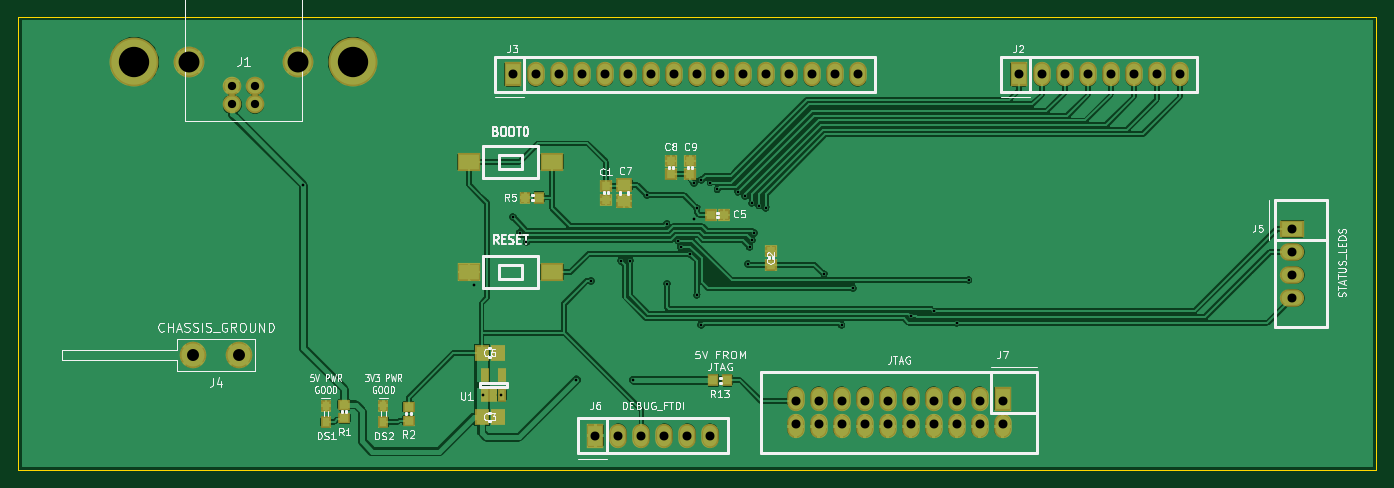
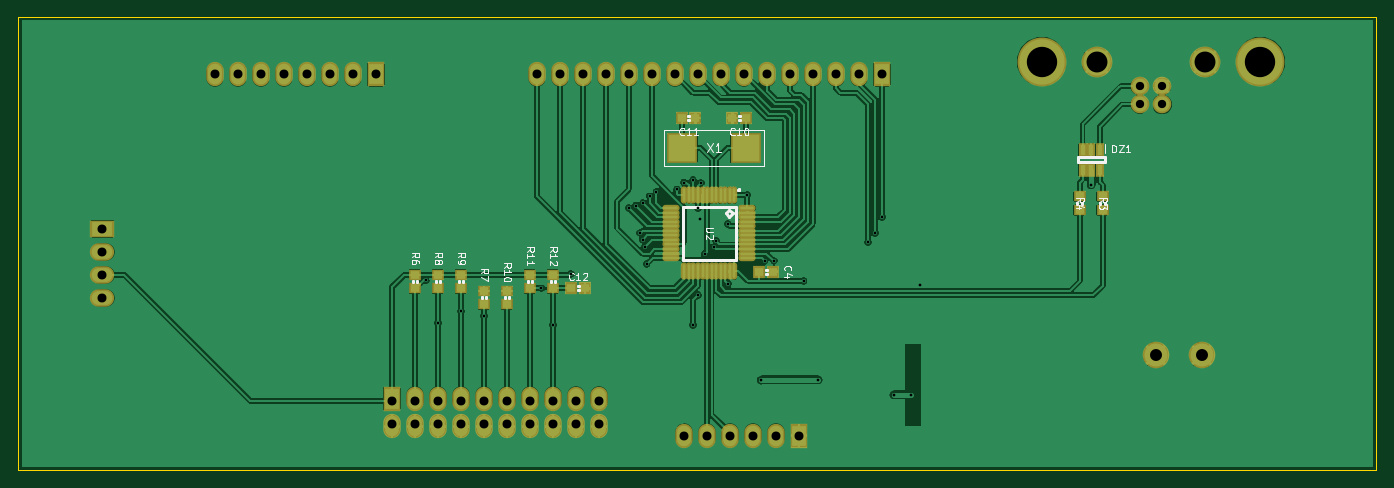
Circuit board: 8 layer files. Board 150.0 x 50.0 mm.
- bottom_copper: IBM-ModelM-101-B.Cu.gbr (177333 bytes)
- bottom_mask: IBM-ModelM-101-B.Mask.gbr (4391 bytes)
- bottom_silk: IBM-ModelM-101-B.SilkS.gbr (15475 bytes)
- outline: IBM-ModelM-101-Edge.Cuts.gbr (487 bytes)
- top_copper: IBM-ModelM-101-F.Cu.gbr (173635 bytes)
- top_mask: IBM-ModelM-101-F.Mask.gbr (3365 bytes)
- top_silk: IBM-ModelM-101-F.SilkS.gbr (42274 bytes)
- drill: IBM-ModelM-101.drl (1502 bytes)

=== bottom_copper: IBM-ModelM-101-B.Cu.gbr (177333 bytes, source omitted) ===
=== bottom_mask: IBM-ModelM-101-B.Mask.gbr ===
G04 #@! TF.FileFunction,Soldermask,Bot*
%FSLAX46Y46*%
G04 Gerber Fmt 4.6, Leading zero omitted, Abs format (unit mm)*
G04 Created by KiCad (PCBNEW 4.0.1-stable) date 6/9/2016 4:02:24 PM*
%MOMM*%
G01*
G04 APERTURE LIST*
%ADD10C,0.100000*%
%ADD11R,1.924000X2.686000*%
%ADD12O,1.924000X2.686000*%
%ADD13R,1.300000X1.350000*%
%ADD14R,1.000000X1.500000*%
%ADD15R,2.686000X1.924000*%
%ADD16O,2.686000X1.924000*%
%ADD17R,1.400000X1.250000*%
%ADD18O,0.700000X1.900000*%
%ADD19O,1.900000X0.700000*%
%ADD20R,3.400000X3.400000*%
%ADD21C,5.400000*%
%ADD22C,2.050000*%
%ADD23C,3.400000*%
%ADD24C,2.940000*%
G04 APERTURE END LIST*
D10*
D11*
X193802000Y-68834000D03*
D12*
X191262000Y-68834000D03*
X188722000Y-68834000D03*
X186182000Y-68834000D03*
X183642000Y-68834000D03*
X181102000Y-68834000D03*
X178562000Y-68834000D03*
X176022000Y-68834000D03*
X173482000Y-68834000D03*
X170942000Y-68834000D03*
X193802000Y-71882000D03*
X191262000Y-71882000D03*
X188722000Y-71882000D03*
X186182000Y-71882000D03*
X183642000Y-71882000D03*
X181102000Y-71882000D03*
X178562000Y-71882000D03*
X176022000Y-71882000D03*
X173482000Y-71882000D03*
X170942000Y-71882000D03*
D13*
X151713500Y-54800500D03*
X153213500Y-54800500D03*
X154698000Y-37846000D03*
X156198000Y-37846000D03*
X161786000Y-37846000D03*
X160286000Y-37846000D03*
X172478000Y-56642000D03*
X173978000Y-56642000D03*
D14*
X115636000Y-41318000D03*
X117536000Y-41318000D03*
X116586000Y-41318000D03*
X117536000Y-43518000D03*
X115636000Y-43518000D03*
X116586000Y-43518000D03*
D11*
X195580000Y-33020000D03*
D12*
X198120000Y-33020000D03*
X200660000Y-33020000D03*
X203200000Y-33020000D03*
X205740000Y-33020000D03*
X208280000Y-33020000D03*
X210820000Y-33020000D03*
X213360000Y-33020000D03*
D11*
X139700000Y-33020000D03*
D12*
X142240000Y-33020000D03*
X144780000Y-33020000D03*
X147320000Y-33020000D03*
X149860000Y-33020000D03*
X152400000Y-33020000D03*
X154940000Y-33020000D03*
X157480000Y-33020000D03*
X160020000Y-33020000D03*
X162560000Y-33020000D03*
X165100000Y-33020000D03*
X167640000Y-33020000D03*
X170180000Y-33020000D03*
X172720000Y-33020000D03*
X175260000Y-33020000D03*
X177800000Y-33020000D03*
D15*
X225790000Y-50080000D03*
D16*
X225790000Y-52620000D03*
X225790000Y-55160000D03*
X225790000Y-57700000D03*
D11*
X148844000Y-72898000D03*
D12*
X151384000Y-72898000D03*
X153924000Y-72898000D03*
X156464000Y-72898000D03*
X159004000Y-72898000D03*
X161544000Y-72898000D03*
D17*
X115316000Y-47994000D03*
X115316000Y-46494000D03*
X117856000Y-47994000D03*
X117856000Y-46494000D03*
X191262000Y-55130000D03*
X191262000Y-56630000D03*
X183642000Y-58408000D03*
X183642000Y-56908000D03*
X188722000Y-55130000D03*
X188722000Y-56630000D03*
X186182000Y-55130000D03*
X186182000Y-56630000D03*
X181102000Y-58408000D03*
X181102000Y-56908000D03*
X178562000Y-55130000D03*
X178562000Y-56630000D03*
X176022000Y-55130000D03*
X176022000Y-56630000D03*
D18*
X156000000Y-46346000D03*
X156500000Y-46346000D03*
X157000000Y-46346000D03*
X157500000Y-46346000D03*
X158000000Y-46346000D03*
X158500000Y-46346000D03*
X159000000Y-46346000D03*
X159500000Y-46346000D03*
X160000000Y-46346000D03*
X160500000Y-46346000D03*
X161000000Y-46346000D03*
X161500000Y-46346000D03*
D19*
X162950000Y-47796000D03*
X162950000Y-48296000D03*
X162950000Y-48796000D03*
X162950000Y-49296000D03*
X162950000Y-49796000D03*
X162950000Y-50296000D03*
X162950000Y-50796000D03*
X162950000Y-51296000D03*
X162950000Y-51796000D03*
X162950000Y-52296000D03*
X162950000Y-52796000D03*
X162950000Y-53296000D03*
D18*
X161500000Y-54746000D03*
X161000000Y-54746000D03*
X160500000Y-54746000D03*
X160000000Y-54746000D03*
X159500000Y-54746000D03*
X159000000Y-54746000D03*
X158500000Y-54746000D03*
X158000000Y-54746000D03*
X157500000Y-54746000D03*
X157000000Y-54746000D03*
X156500000Y-54746000D03*
X156000000Y-54746000D03*
D19*
X154550000Y-53296000D03*
X154550000Y-52796000D03*
X154550000Y-52296000D03*
X154550000Y-51796000D03*
X154550000Y-51296000D03*
X154550000Y-50796000D03*
X154550000Y-50296000D03*
X154550000Y-49796000D03*
X154550000Y-49296000D03*
X154550000Y-48796000D03*
X154550000Y-48296000D03*
X154550000Y-47796000D03*
D20*
X154742000Y-41148000D03*
X161742000Y-41148000D03*
D21*
X122047000Y-31623000D03*
X97917000Y-31623000D03*
D22*
X111232000Y-34333000D03*
X108732000Y-34333000D03*
X111232000Y-36333000D03*
D23*
X103982000Y-31623000D03*
X115982000Y-31623000D03*
D22*
X108732000Y-36333000D03*
D24*
X104394000Y-64008000D03*
X109474000Y-64008000D03*
M02*

=== bottom_silk: IBM-ModelM-101-B.SilkS.gbr (15475 bytes, source omitted) ===
=== outline: IBM-ModelM-101-Edge.Cuts.gbr ===
G04 #@! TF.FileFunction,Profile,NP*
%FSLAX46Y46*%
G04 Gerber Fmt 4.6, Leading zero omitted, Abs format (unit mm)*
G04 Created by KiCad (PCBNEW 4.0.1-stable) date 6/9/2016 4:02:24 PM*
%MOMM*%
G01*
G04 APERTURE LIST*
%ADD10C,0.100000*%
%ADD11C,0.150000*%
G04 APERTURE END LIST*
D10*
D11*
X85078800Y-76680200D02*
X85078800Y-26680200D01*
X235078800Y-76680200D02*
X85078800Y-76680200D01*
X235078800Y-26680200D02*
X235078800Y-76680200D01*
X85078800Y-26680200D02*
X235078800Y-26680200D01*
M02*

=== top_copper: IBM-ModelM-101-F.Cu.gbr (173635 bytes, source omitted) ===
=== top_mask: IBM-ModelM-101-F.Mask.gbr ===
G04 #@! TF.FileFunction,Soldermask,Top*
%FSLAX46Y46*%
G04 Gerber Fmt 4.6, Leading zero omitted, Abs format (unit mm)*
G04 Created by KiCad (PCBNEW 4.0.1-stable) date 6/9/2016 4:02:24 PM*
%MOMM*%
G01*
G04 APERTURE LIST*
%ADD10C,0.100000*%
%ADD11R,1.924000X2.686000*%
%ADD12O,1.924000X2.686000*%
%ADD13R,1.350000X1.300000*%
%ADD14R,1.550000X1.850000*%
%ADD15R,1.300000X1.350000*%
%ADD16R,1.850000X1.550000*%
%ADD17R,1.200100X1.299160*%
%ADD18R,2.686000X1.924000*%
%ADD19O,2.686000X1.924000*%
%ADD20R,1.400000X1.250000*%
%ADD21R,1.250000X1.400000*%
%ADD22R,2.590000X2.000000*%
%ADD23R,1.000000X1.500000*%
%ADD24C,5.400000*%
%ADD25C,2.050000*%
%ADD26C,3.400000*%
%ADD27C,2.940000*%
G04 APERTURE END LIST*
D10*
D11*
X193802000Y-68834000D03*
D12*
X191262000Y-68834000D03*
X188722000Y-68834000D03*
X186182000Y-68834000D03*
X183642000Y-68834000D03*
X181102000Y-68834000D03*
X178562000Y-68834000D03*
X176022000Y-68834000D03*
X173482000Y-68834000D03*
X170942000Y-68834000D03*
X193802000Y-71882000D03*
X191262000Y-71882000D03*
X188722000Y-71882000D03*
X186182000Y-71882000D03*
X183642000Y-71882000D03*
X181102000Y-71882000D03*
X178562000Y-71882000D03*
X176022000Y-71882000D03*
X173482000Y-71882000D03*
X170942000Y-71882000D03*
D13*
X149987000Y-46851000D03*
X149987000Y-45351000D03*
X168211500Y-52526500D03*
X168211500Y-54026500D03*
D14*
X136260000Y-70866000D03*
X138060000Y-70866000D03*
D15*
X163056000Y-48514000D03*
X161556000Y-48514000D03*
D14*
X136260000Y-63754000D03*
X138060000Y-63754000D03*
D16*
X152019000Y-45201000D03*
X152019000Y-47001000D03*
D13*
X157162500Y-42557000D03*
X157162500Y-44057000D03*
X159321500Y-42557000D03*
X159321500Y-44057000D03*
D17*
X119062500Y-69585840D03*
X119062500Y-71384160D03*
X125412500Y-69585840D03*
X125412500Y-71384160D03*
D11*
X195580000Y-33020000D03*
D12*
X198120000Y-33020000D03*
X200660000Y-33020000D03*
X203200000Y-33020000D03*
X205740000Y-33020000D03*
X208280000Y-33020000D03*
X210820000Y-33020000D03*
X213360000Y-33020000D03*
D11*
X139700000Y-33020000D03*
D12*
X142240000Y-33020000D03*
X144780000Y-33020000D03*
X147320000Y-33020000D03*
X149860000Y-33020000D03*
X152400000Y-33020000D03*
X154940000Y-33020000D03*
X157480000Y-33020000D03*
X160020000Y-33020000D03*
X162560000Y-33020000D03*
X165100000Y-33020000D03*
X167640000Y-33020000D03*
X170180000Y-33020000D03*
X172720000Y-33020000D03*
X175260000Y-33020000D03*
X177800000Y-33020000D03*
D18*
X225790000Y-50080000D03*
D19*
X225790000Y-52620000D03*
X225790000Y-55160000D03*
X225790000Y-57700000D03*
D11*
X148844000Y-72898000D03*
D12*
X151384000Y-72898000D03*
X153924000Y-72898000D03*
X156464000Y-72898000D03*
X159004000Y-72898000D03*
X161544000Y-72898000D03*
D20*
X121094500Y-69481000D03*
X121094500Y-70981000D03*
X128206500Y-69735000D03*
X128206500Y-71235000D03*
D21*
X142609000Y-46609000D03*
X141109000Y-46609000D03*
X163373500Y-66802000D03*
X161873500Y-66802000D03*
D22*
X144041000Y-42672000D03*
X134851000Y-42672000D03*
X134851000Y-54864000D03*
X144041000Y-54864000D03*
D23*
X136591000Y-68410000D03*
X138491000Y-68410000D03*
X137541000Y-68410000D03*
X138491000Y-66210000D03*
X136591000Y-66210000D03*
D24*
X122047000Y-31623000D03*
X97917000Y-31623000D03*
D25*
X111232000Y-34333000D03*
X108732000Y-34333000D03*
X111232000Y-36333000D03*
D26*
X103982000Y-31623000D03*
X115982000Y-31623000D03*
D25*
X108732000Y-36333000D03*
D27*
X104394000Y-64008000D03*
X109474000Y-64008000D03*
M02*

=== top_silk: IBM-ModelM-101-F.SilkS.gbr (42274 bytes, source omitted) ===
=== drill: IBM-ModelM-101.drl ===
M48
;DRILL file {KiCad 4.0.1-stable} date 6/9/2016 4:02:26 PM
;FORMAT={-:-/ absolute / inch / decimal}
FMAT,2
INCH,TZ
T1C0.012
T2C0.036
T3C0.039
T4C0.052
T5C0.091
T6C0.132
%
G90
G05
M72
T1
X4.59Y-1.78
X5.3325Y-2.215
X5.372Y-2.693
X5.4474Y-2.6933
X5.5Y-1.92
X5.53Y-1.99
X5.56Y-2.03
X5.7775Y-2.6275
X5.84Y-2.1975
X5.97Y-2.11
X6.01Y-2.11
X6.025Y-2.63
X6.085Y-1.825
X6.17Y-1.95
X6.17Y-2.21
X6.22Y-2.025
X6.23Y-2.05
X6.27Y-2.08
X6.2875Y-1.7725
X6.29Y-1.93
X6.3Y-1.88
X6.3Y-2.26
X6.32Y-1.76
X6.32Y-2.39
X6.36Y-1.77
X6.39Y-1.8
X6.48Y-1.81
X6.51Y-1.83
X6.5225Y-2.125
X6.53Y-2.05
X6.54Y-1.86
X6.54Y-2.02
X6.55Y-1.99
X6.57Y-1.87
X6.6Y-1.88
X6.8525Y-2.1675
X6.93Y-2.39
X6.98Y-2.23
X7.23Y-2.35
X7.33Y-2.33
X7.43Y-2.38
X7.4825Y-2.195
T2
X4.2808Y-1.3517
X4.2808Y-1.4304
X4.3792Y-1.3517
X4.3792Y-1.4304
T3
X5.5Y-1.3
X5.6Y-1.3
X5.7Y-1.3
X5.8Y-1.3
X5.86Y-2.87
X5.9Y-1.3
X5.96Y-2.87
X6.Y-1.3
X6.06Y-2.87
X6.1Y-1.3
X6.16Y-2.87
X6.2Y-1.3
X6.26Y-2.87
X6.3Y-1.3
X6.36Y-2.87
X6.4Y-1.3
X6.5Y-1.3
X6.6Y-1.3
X6.7Y-1.3
X6.73Y-2.72
X6.73Y-2.82
X6.8Y-1.3
X6.83Y-2.72
X6.83Y-2.82
X6.9Y-1.3
X6.93Y-2.72
X6.93Y-2.82
X7.Y-1.3
X7.03Y-2.72
X7.03Y-2.82
X7.13Y-2.72
X7.13Y-2.82
X7.23Y-2.72
X7.23Y-2.82
X7.33Y-2.72
X7.33Y-2.82
X7.43Y-2.72
X7.43Y-2.82
X7.53Y-2.72
X7.53Y-2.82
X7.63Y-2.72
X7.63Y-2.82
X7.7Y-1.3
X7.8Y-1.3
X7.9Y-1.3
X8.Y-1.3
X8.1Y-1.3
X8.2Y-1.3
X8.3Y-1.3
X8.4Y-1.3
X8.8894Y-1.9717
X8.8894Y-2.0717
X8.8894Y-2.1717
X8.8894Y-2.2717
T4
X4.11Y-2.52
X4.31Y-2.52
T5
X4.0938Y-1.245
X4.5662Y-1.245
T6
X3.855Y-1.245
X4.805Y-1.245
T0
M30
